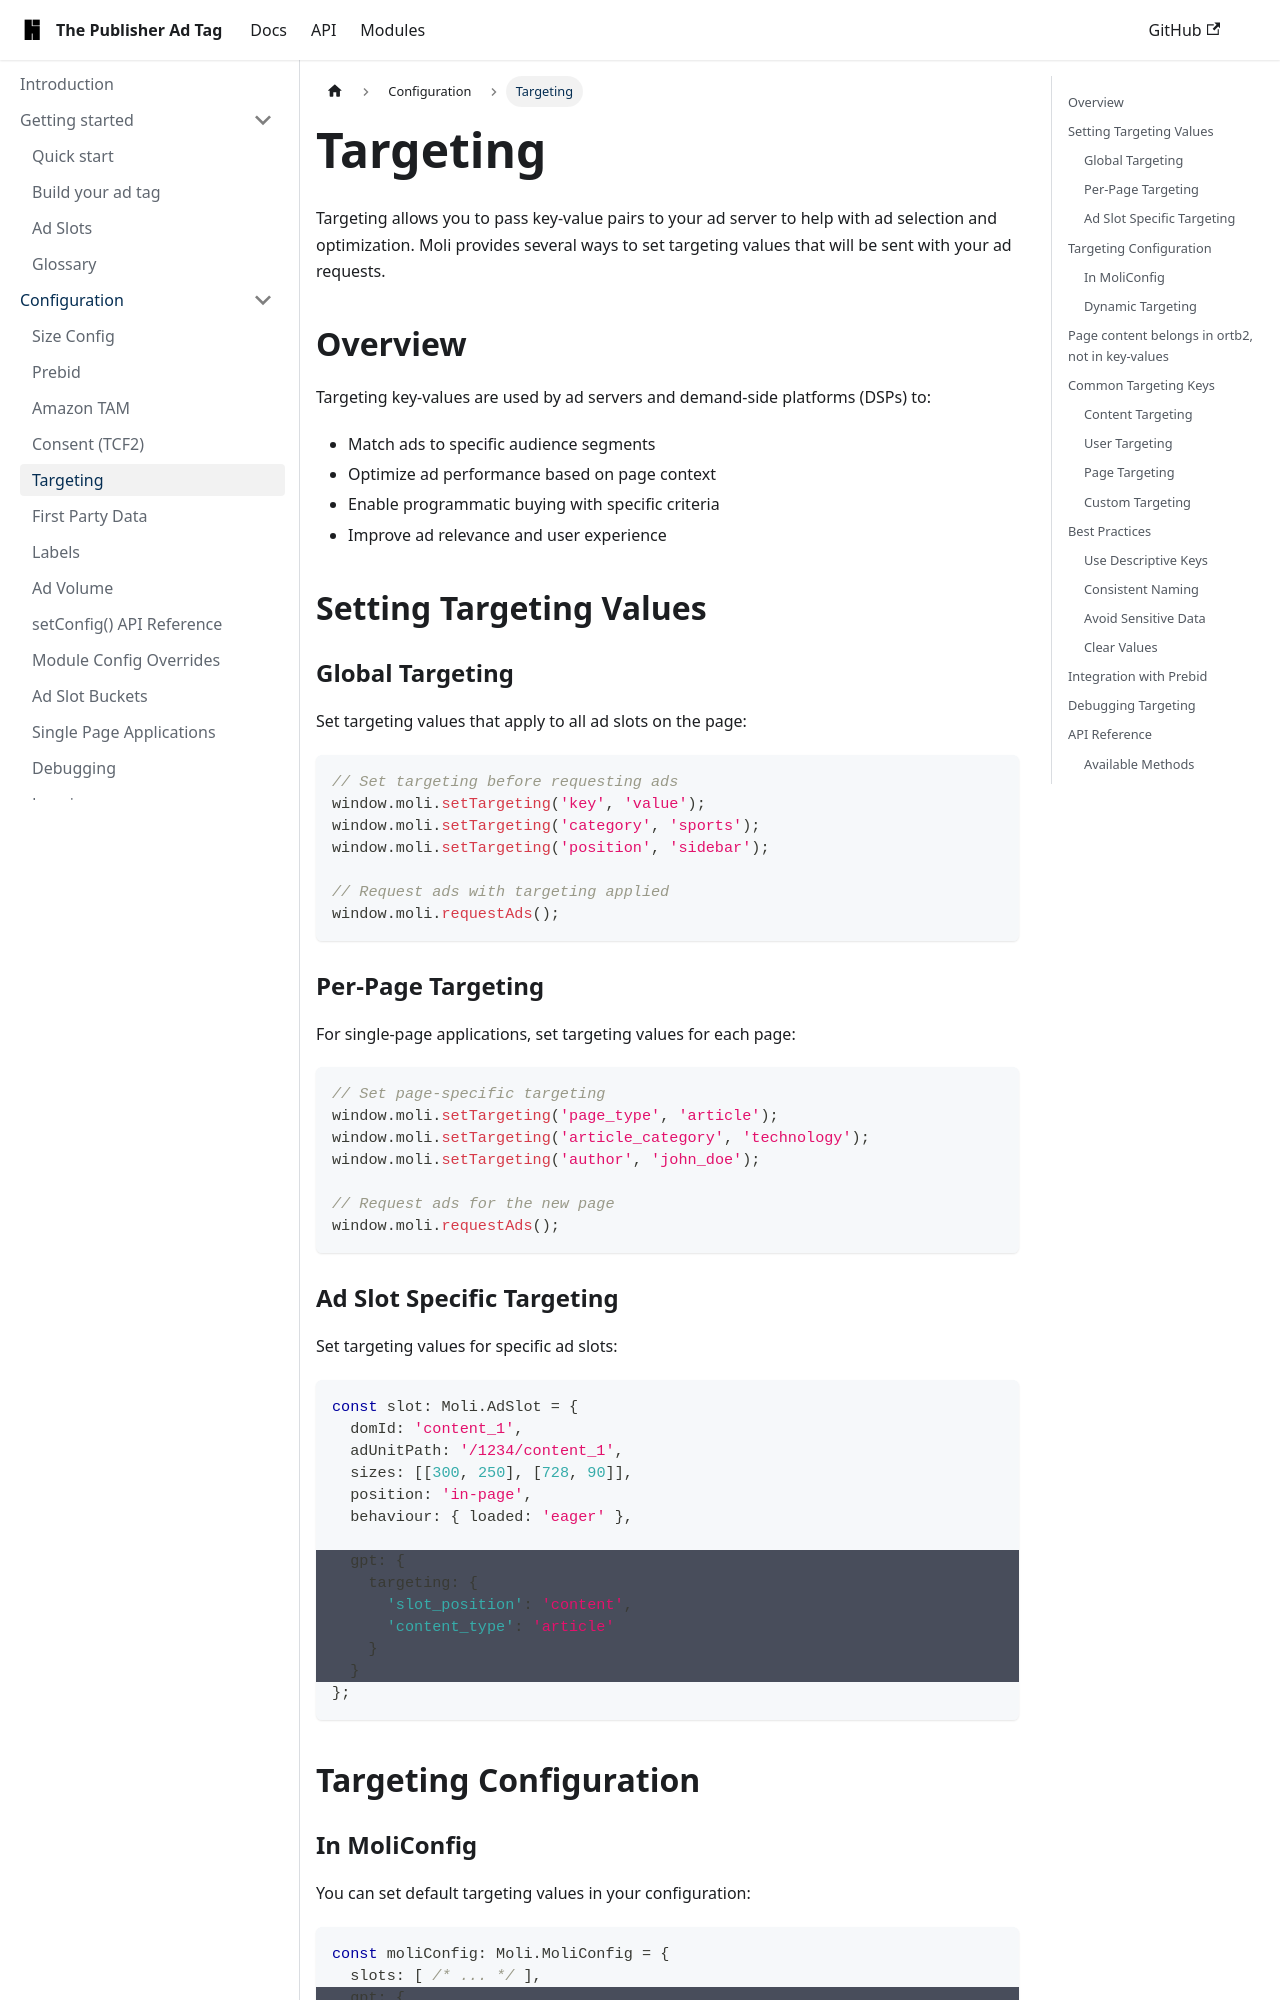

repository: highfivve/moli-ad-tag · page: docs/features/targeting/index.html · generator: docusaurus

---
title: Targeting
---

Targeting allows you to pass key-value pairs to your ad server to help with ad selection and optimization. Moli provides several ways to set targeting values that will be sent with your ad requests.

## Overview

Targeting key-values are used by ad servers and demand-side platforms (DSPs) to:

- Match ads to specific audience segments
- Optimize ad performance based on page context
- Enable programmatic buying with specific criteria
- Improve ad relevance and user experience

## Setting Targeting Values

### Global Targeting

Set targeting values that apply to all ad slots on the page:

```ts
// Set targeting before requesting ads
window.moli.setTargeting('key', 'value');
window.moli.setTargeting('category', 'sports');
window.moli.setTargeting('position', 'sidebar');

// Request ads with targeting applied
window.moli.requestAds();
```

### Per-Page Targeting

For single-page applications, set targeting values for each page:

```ts
// Set page-specific targeting
window.moli.setTargeting('page_type', 'article');
window.moli.setTargeting('article_category', 'technology');
window.moli.setTargeting('author', 'john_doe');

// Request ads for the new page
window.moli.requestAds();
```

### Ad Slot Specific Targeting

Set targeting values for specific ad slots:

```ts
const slot: Moli.AdSlot = {
  domId: 'content_1',
  adUnitPath: '/1234/content_1',
  sizes: [[300, 250], [728, 90]],
  position: 'in-page',
  behaviour: { loaded: 'eager' },
  
  // highlight-start
  gpt: {
    targeting: {
      'slot_position': 'content',
      'content_type': 'article'
    }
  }
  // highlight-end
};
```

## Targeting Configuration
